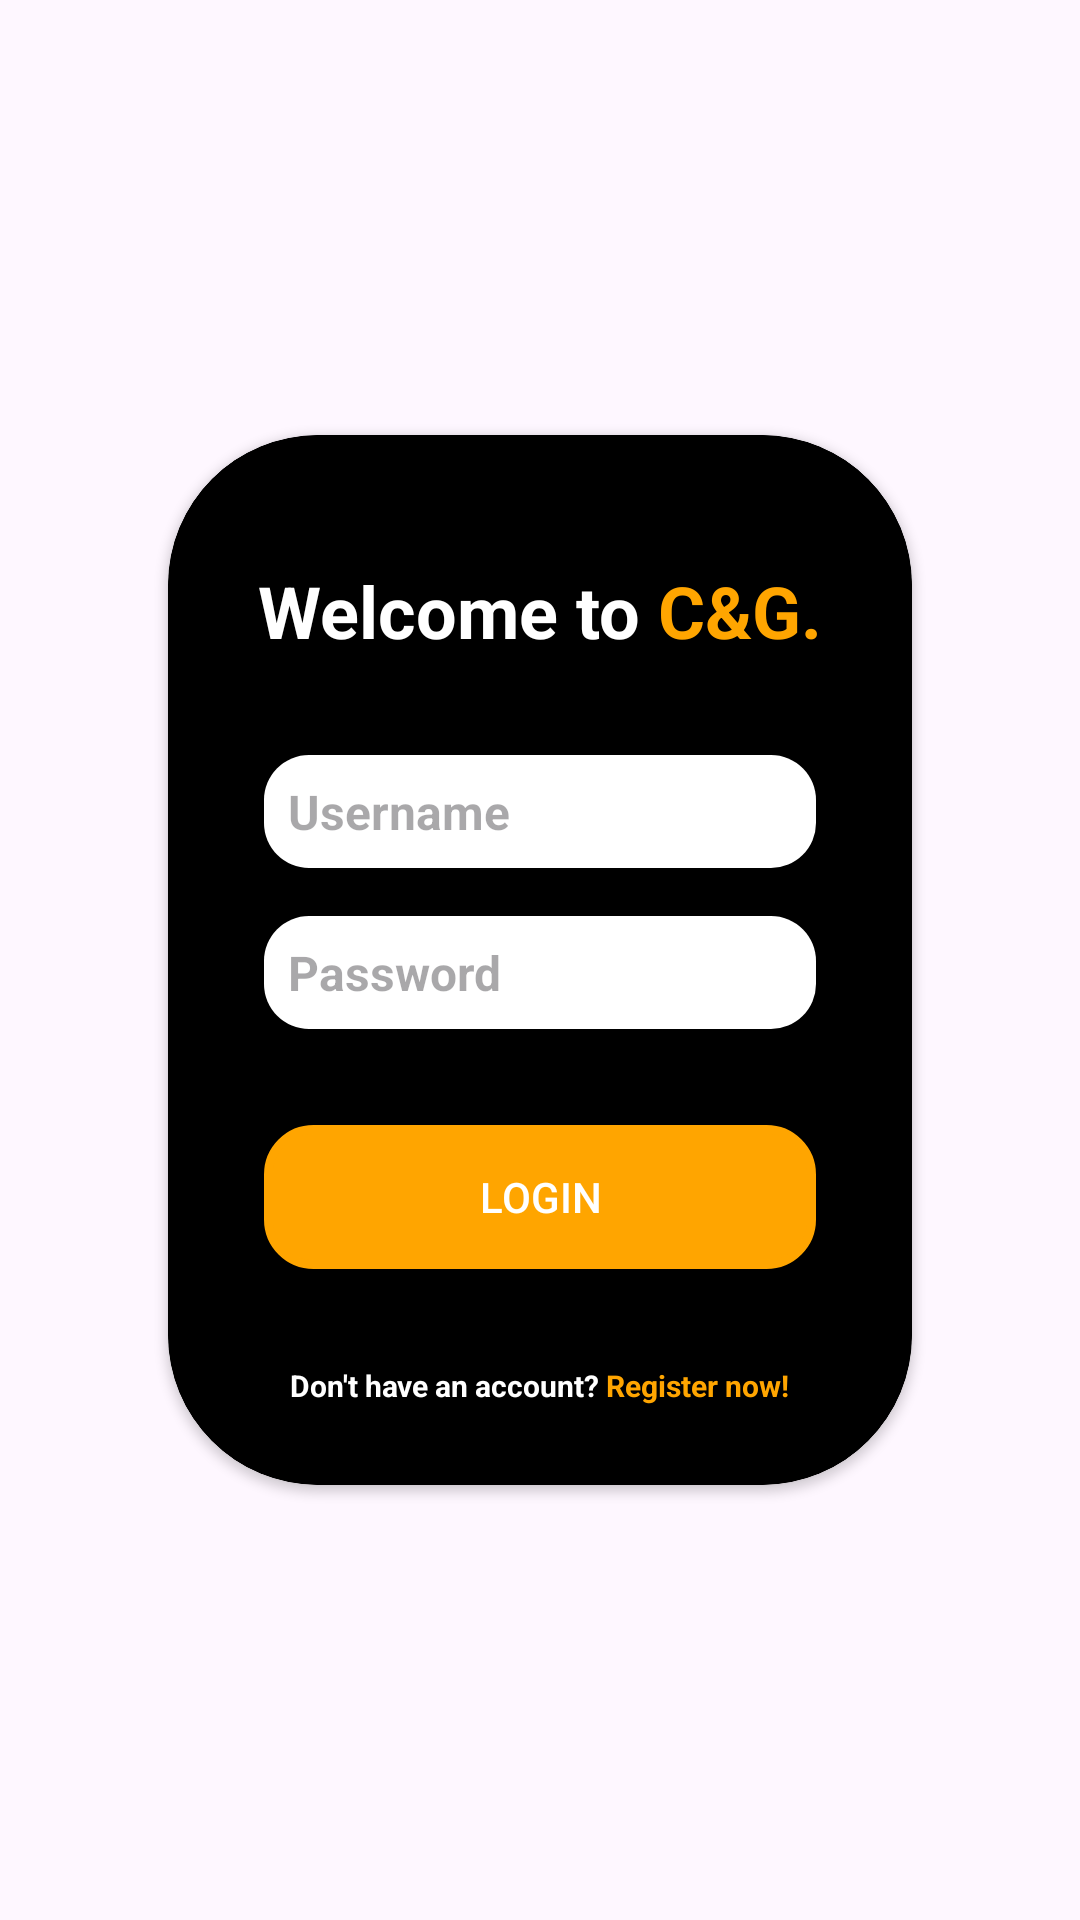

Here is an Android app screen rendered from its layout file. Give the layout XML and the strings, colors and styles it references.
<!-- AndroidManifest.xml: application theme Theme.Estudos -->
<!-- res/layout/activity_main.xml -->
<?xml version="1.0" encoding="utf-8"?>
<LinearLayout xmlns:android="http://schemas.android.com/apk/res/android"

    xmlns:tools="http://schemas.android.com/tools"
    xmlns:app="http://schemas.android.com/apk/res-auto"
    android:id="@+id/main"
    android:layout_width="match_parent"
    android:layout_height="match_parent"
    android:orientation="vertical"
    android:background="@drawable/background"
    android:gravity="center"
    tools:context=".MainActivity">

        <androidx.cardview.widget.CardView
            android:id="@+id/card"
            android:layout_width="match_parent"
            android:layout_height="350dp"
            android:layout_margin="56dp"
            app:cardCornerRadius="50dp"
            app:cardBackgroundColor="@color/fundoInicial"
            android:elevation="8dp">

                <LinearLayout
                    android:id="@+id/linear"
                    android:layout_width="match_parent"
                    android:layout_height="match_parent"
                    android:background="@drawable/shape_card"
                    android:orientation="vertical"
                    android:gravity="center">

                    <TextView
                        android:id="@+id/textLogin"
                        android:layout_width="wrap_content"
                        android:layout_height="wrap_content"
                        android:text="@string/Welcome"
                        android:textColor="@color/white"
                        android:textSize="24sp"
                        android:layout_margin="16dp"
                        android:textStyle="bold"
                        />

                    <com.google.android.material.textfield.TextInputEditText
                        android:id="@+id/login"
                        style="@style/edit_Textext"
                        android:inputType="textPersonName"
                        android:hint="@string/Username"
                        />
                    <com.google.android.material.textfield.TextInputEditText
                        android:id="@+id/senha"
                        style="@style/edit_Textext"
                        android:inputType="numberPassword"
                        android:hint="@string/Password"
                        />

                    <androidx.appcompat.widget.AppCompatButton
                        android:id="@+id/buttonLogin"
                        android:layout_width="match_parent"
                        android:layout_height="wrap_content"
                        android:text="Login"
                        android:textColor="@color/white"
                        android:layout_margin="32dp"
                        android:background="@drawable/shape_button_orange"
                        />
                    <TextView
                        android:id="@+id/textRegistro"
                        android:layout_width="wrap_content"
                        android:layout_height="wrap_content"
                        android:textSize="10dp"
                        android:textStyle="bold"
                        android:textColor="@color/white"
                        android:text="@string/TextRegister"/>

                </LinearLayout>

        </androidx.cardview.widget.CardView>

</LinearLayout>
<!-- resources referenced by this layout -->
<resources>
  <color name="fundoInicial">#000000</color>
  <color name="white">#FFFFFFFF</color>
  <!-- drawable shape_button_orange (drawable) -->
  <?xml version="1.0" encoding="utf-8"?>
  <shape xmlns:android="http://schemas.android.com/apk/res/android"
      android:shape="rectangle">
  
  
      <solid android:color="#FFA500"/>
  
      <stroke
          android:width="3dp"
          android:color="#FFA500"/>
  
      <corners android:radius="15dp"/>
  
  </shape>
  <!-- drawable shape_card (drawable) -->
  <?xml version="1.0" encoding="utf-8"?>
  <shape xmlns:android="http://schemas.android.com/apk/res/android"
      android:shape="rectangle">
  
      <solid android:color="@color/fundoInicial"/>
  
      <corners android:radius="50dp"/>
  </shape>
  <string name="Password">Password</string>
  <string name="TextRegister">Don\'t have an account?<font color="#FFA500">  Register now!</font></string>
  <string name="Username">Username</string>
  <string name="Welcome">Welcome to <font color="#FFA500">C&amp;G.</font></string>
  <style name="edit_Textext">
          <item name="android:layout_width">match_parent</item>
          <item name="android:layout_height">wrap_content</item>
          <item name="android:textColor">@color/black</item>
          <item name="android:textSize">16dp</item>
          <item name="android:textStyle">bold</item>
          <item name="android:background">@drawable/shape_edit_text</item>
          <item name="android:layout_marginLeft">32dp</item>
          <item name="android:layout_marginRight">32dp</item>
          <item name="android:layout_marginTop">16dp</item>
          <item name="android:padding">8dp</item>
      </style>
  <style name="Theme.Estudos" parent="Base.Theme.Estudos" />
  <color name="black">#FF000000</color>
  <!-- drawable shape_edit_text (drawable) -->
  <?xml version="1.0" encoding="utf-8"?>
  <shape xmlns:android="http://schemas.android.com/apk/res/android"
      android:shape="rectangle">
  
      <solid android:color="@android:color/white"/>
  
      <corners android:radius="15dp"/>
  </shape>
  <style name="Base.Theme.Estudos" parent="Theme.Material3.DayNight.NoActionBar">
          
          
      </style>
</resources>
